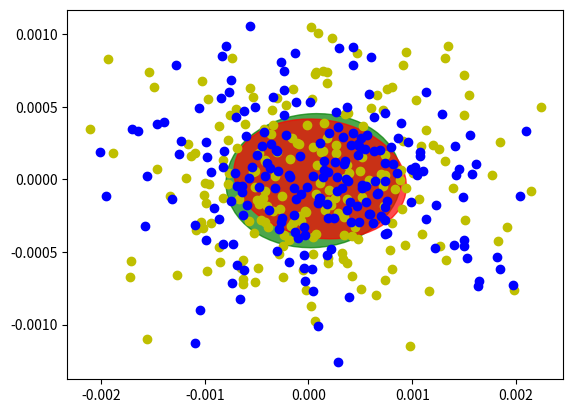

Reproduce this figure in Python.
import numpy as np
from mpl_toolkits.mplot3d import Axes3D
import matplotlib.pyplot as plt

mean = [0,0,0]
cov_real = [[  5.25487551e-07,   4.14541382e-07,  -3.58051678e-08],
            [  4.14541382e-07,   6.92369518e-07,  -1.27248024e-08],
            [ -3.58051678e-08,  -1.27248024e-08,   1.93029537e-07]]
cov_est  = [[  5.45300741e-07,   3.96288567e-07,  -4.28965355e-08],
            [  3.96288567e-07,   6.28310654e-07,  -1.70455265e-08],
            [ -4.28965355e-08,  -1.70455265e-08,   1.81178674e-07]]
# real_sigmatx = 
# [[  8.00451118e-06   5.73122689e-06  -2.11095623e-07]
#  [  5.73122689e-06   8.49236228e-06  -8.85695117e-08]
#  [ -2.11095623e-07  -8.85695117e-08   2.76062893e-06]]
# avg_est_sigmatx = 
# [[  7.51396137e-06   5.59510532e-06  -2.90879563e-07]
#  [  5.59510532e-06   8.98672031e-06  -2.33677376e-07]
#  [ -2.90879563e-07  -2.33677376e-07   2.58350295e-06]]
# nsamples = 100
# x1, y1, z1 = np.random.multivariate_normal(mean, cov_real, nsamples).T
# x2, y2, z2 = np.random.multivariate_normal(mean, cov_est, nsamples).T

# fig = plt.figure()
# ax = fig.add_subplot(111, projection='3d')
# for i in range(nsamples):
#     ax.scatter(x1[i], y1[i], z1[i], c='b', marker='o')
#     ax.scatter(x2[i], y2[i], z2[i], c='r', marker='o')
# ax.set_xlabel('X Label')
# ax.set_ylabel('Y Label')
# ax.set_zlabel('Z Label')
# plt.show(False)

# eigen_val_1, eigen_vec_1 = np.linalg.eig(cov_real)
# print "Real ", "eigen_val ", eigen_val_1, " eigen_vec ",eigen_vec_1
# eigen_val_2, eigen_vec_2 = np.linalg.eig(cov_est)
# print "Est ", "eigen_val ", eigen_val_2, " eigen_vec ", eigen_vec_2

from matplotlib.patches import Ellipse

def plot_point_cov(points, nstd=2, ax=None, **kwargs):
    """
    Plots an `nstd` sigma ellipse based on the mean and covariance of a point
    "cloud" (points, an Nx2 array).

    Parameters
    ----------
        points : An Nx2 array of the data points.
        nstd : The radius of the ellipse in numbers of standard deviations.
            Defaults to 2 standard deviations.
        ax : The axis that the ellipse will be plotted on. Defaults to the 
            current axis.
        Additional keyword arguments are pass on to the ellipse patch.

    Returns
    -------
        A matplotlib ellipse artist
    """
    pos = points.mean(axis=0)
    cov = np.cov(points, rowvar=False)
    return plot_cov_ellipse(cov, pos, nstd, ax, **kwargs)

def plot_cov_ellipse(cov, pos, nstd=2, ax=None, **kwargs):
    """
    Plots an `nstd` sigma error ellipse based on the specified covariance
    matrix (`cov`). Additional keyword arguments are passed on to the 
    ellipse patch artist.

    Parameters
    ----------
        cov : The 2x2 covariance matrix to base the ellipse on
        pos : The location of the center of the ellipse. Expects a 2-element
            sequence of [x0, y0].
        nstd : The radius of the ellipse in numbers of standard deviations.
            Defaults to 2 standard deviations.
        ax : The axis that the ellipse will be plotted on. Defaults to the 
            current axis.
        Additional keyword arguments are pass on to the ellipse patch.

    Returns
    -------
        A matplotlib ellipse artist
    """
    def eigsorted(cov):
        vals, vecs = np.linalg.eigh(cov)
        order = vals.argsort()[::-1]
        return vals[order], vecs[:,order]

    if ax is None:
        ax = plt.gca()

    vals, vecs = eigsorted(cov)
    theta = np.degrees(np.arctan2(*vecs[:,0][::-1]))

    # Width and height are "full" widths, not radius
    width, height = 2 * nstd * np.sqrt(vals)
    ellip = Ellipse(xy=pos, width=width, height=height, angle=theta, **kwargs)

    ax.add_artist(ellip)
    return ellip

points_real = np.random.multivariate_normal(mean = (0,0), cov = [[cov_real[1][1],cov_real[1][2]],[cov_real[2][1],cov_real[2][2]]], size =200)
x_real,y_real = points_real.T
plt.plot(x_real,y_real,'yo')
plot_point_cov(points_real,nstd=1,alpha=0.7,color='green')

points_est = np.random.multivariate_normal(mean = (0,0), cov = [[cov_est[1][1],cov_est[1][2]],[cov_est[2][1],cov_est[2][2]]], size =200)
x_est,y_est = points_est.T
plt.plot(x_est,y_est,'bo')

plot_point_cov(points_est,nstd=1,alpha=0.7,color='red')

plt.show(True)
